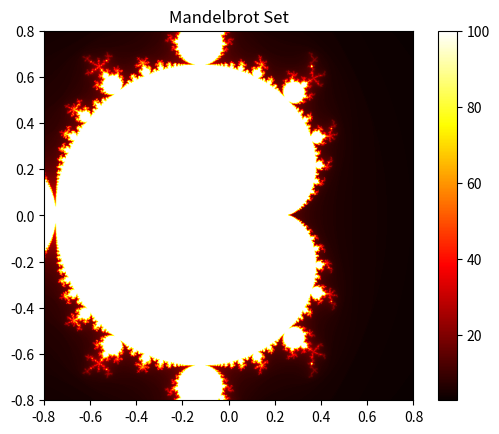

Recreate this plot in Python.
import numpy as np
import matplotlib.pyplot as plt

def mandelbrot(c, max_iter):
    z = 0
    n = 0
    while abs(z) <= 2 and n < max_iter:
        z = z**2 + c
        n += 1
    if n == max_iter:
        return max_iter
    return n + 1 - np.log(np.log2(abs(z)))

def mandelbrot_set(width, height, x_min, x_max, y_min, y_max, max_iter):
    x, y = np.meshgrid(np.linspace(x_min, x_max, width), np.linspace(y_min, y_max, height))
    c = x + 1j * y
    mandelbrot_image = np.vectorize(lambda c: mandelbrot(c, max_iter))(c)
    return mandelbrot_image

def plot_fractal(fractal_image, x_min, x_max, y_min, y_max):
    plt.imshow(fractal_image, extent=(x_min, x_max, y_min, y_max), cmap='hot', interpolation='bilinear')
    plt.colorbar()
    plt.title('Mandelbrot Set')
    plt.show()

# Set the parameters for the Mandelbrot set
width, height = 800, 800
x_min, x_max = -.8, .8
y_min, y_max = -.8, .8
# x_min, x_max = -2, 2
# y_min, y_max = -2, 2
max_iter = 100

# Generate and plot the Mandelbrot set
mandelbrot_image = mandelbrot_set(width, height, x_min, x_max, y_min, y_max, max_iter)
plot_fractal(mandelbrot_image, x_min, x_max, y_min, y_max)
